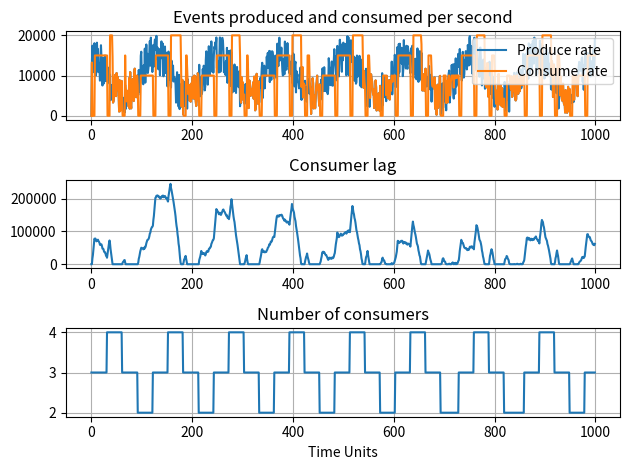
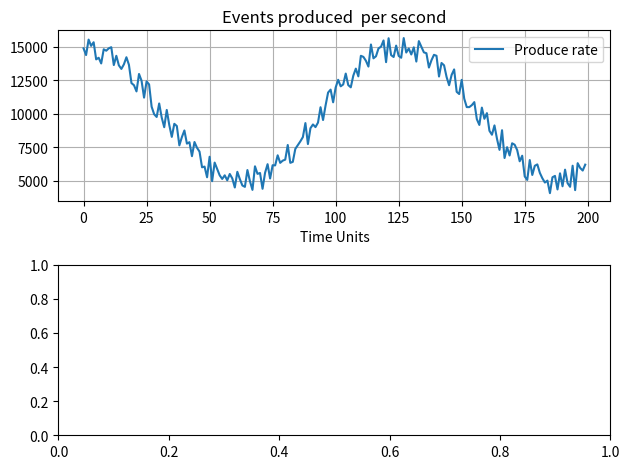

The matplotlib source for these figures, in order:
import matplotlib.pyplot as plt
import math
import random


def simulate():
    # Use a breakpoint in the code line below to debug your script.

    time, produce_rate, lag, consume_rate, servers = [], [], [], [], []
    time.append(0),
    produce_rate.append(0)
    lag.append(0)
    consume_rate.append(0)
    servers.append(3)

    number_of_servers = 4
    max_rate_of_server = 5000
    frecuency = 0.05
    time_period = 1000
    offset = 10000
    amplitude = 5000
    rescale_time = 5
    pause = 0
    rescale_threshold = 10000
    rescale_cooldown = 30
    random_amplitude = 10000

    cooldown = 0

    lag_one_timestep = 0

    for t in range(1, time_period):
        time.append(t)
        if cooldown > 0:
            cooldown -= 1

        produce_one_timestep = offset + amplitude * math.cos(frecuency * t) + random_amplitude * (
            random.uniform(-0.5, 0.5))
        if pause == 0:
            consume_one_timestep = min(produce_one_timestep + lag[-1], (number_of_servers * max_rate_of_server))
            lag_one_timestep = lag[-1] - consume_one_timestep + produce_one_timestep

            if lag_one_timestep > rescale_threshold and cooldown == 0:
                number_of_servers += 1
                pause = rescale_time
                cooldown = rescale_cooldown
            elif lag_one_timestep <= rescale_threshold and cooldown == 0 and (
                    (max_rate_of_server * number_of_servers) - produce_one_timestep > max_rate_of_server):
                number_of_servers -= 1
                pause = rescale_time
                cooldown = rescale_cooldown
        else:
            pause -= 1
            consume_one_timestep = 0
            lag_one_timestep = lag[-1] + produce_one_timestep

        produce_rate.append(produce_one_timestep)
        consume_rate.append(consume_one_timestep)
        lag.append(lag_one_timestep)
        servers.append(number_of_servers)

    fig, axs = plt.subplots(3)

    axs[0].plot(time, produce_rate, label='Produce rate')
    axs[0].plot(time, consume_rate, label='Consume rate')
    axs[1].plot(time, lag)
    axs[2].plot(time, servers)

    axs[2].set_xlabel("Time Units")

    axs[0].title.set_text('Events produced and consumed per second')
    axs[1].title.set_text('Consumer lag')
    axs[2].title.set_text('Number of consumers')

    axs[0].grid()
    axs[1].grid()
    axs[2].grid()

    axs[0].legend()

    fig.tight_layout()

    plt.show()# Press Ctrl+F8 to toggle the breakpoint.


# def cos():
#     time = []
#     cos= []
#     time_period = 1000
#     frequency = 0.01
#
#     amplitude = 5000
#
#     for t in range(1, time_period):
#          #m = amplitude * math.cos(frequency * t)
#         m=  math.cos(frequency * t)
#         time.append(t)
#         cos.append(m)
#     plt.plot(time, cos,
#              label="time cosine")
#
#     plt.xticks()
#     plt.xlabel('time (min)')
#     plt.ylabel('events lag')
#     plt.title('A cosine workload ')
#     # plt.grid()
#     plt.legend()
#     plt.show()


def justWorkload():
    # Use a breakpoint in the code line below to debug your script.



    time, produce_rate, lag, consume_rate, servers = [], [], [], [], []
    # time.append(0),
    # produce_rate.append(0)
    # lag.append(0)
    # consume_rate.append(0)
    # servers.append(3)

    number_of_servers = 4
    max_rate_of_server = 5000
    frecuency = 0.05
    time_period = 200
    offset = 10000
    amplitude = 5000
    rescale_time = 5
    pause = 0
    rescale_threshold = 10000
    rescale_cooldown = 30
    random_amplitude = 10000

    cooldown = 0

    lag_one_timestep = 0

    for t in range(time_period):
        time.append(t)

        produce_one_timestep = offset + amplitude * math.cos(frecuency * t) + random_amplitude * (
            random.uniform(-0.1, 0.1))
        produce_rate.append(produce_one_timestep)

    fig, axs = plt.subplots(2)

    axs[0].plot(time, produce_rate, label='Produce rate')
    # axs[0].plot(time, consume_rate, label='Consume rate')
    # axs[1].plot(time, lag)
    # axs[2].plot(time, servers)

    axs[0].set_xlabel("Time Units")

    axs[0].title.set_text('Events produced  per second')
    # axs[1].title.set_text('Consumer lag')
    # axs[2].title.set_text('Number of consumers')

    axs[0].grid()
    # axs[1].grid()
    # axs[2].grid()

    axs[0].legend()

    fig.tight_layout()

    plt.show()# Press Ctrl+F8 to toggle the breakpoint.



if __name__ == '__main__':
    simulate()
    justWorkload()